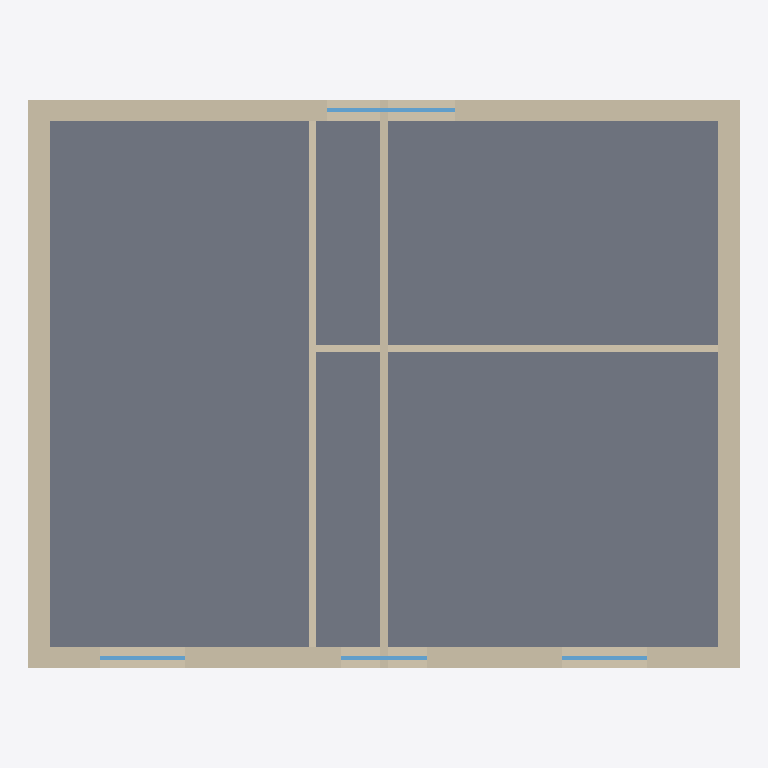
Plan cut of the same IFC building model at storey '1. Obergeschoss' (level 3.00 m, cut at 4.40 m), seen from above with north up, elements coloured by IFC class: 7 walls (beige), 4 windows (light blue), 1 slab (grey). Cut surfaces are drawn darker.
Extent 10.0 m × 8.0 m × 6.2 m (x, y, z). Storeys (2): Erdgeschoss at 0.00 m; 1. Obergeschoss at 3.00 m. Elements (23): 11 IfcWall, 8 IfcWindow, 3 IfcSlab, 1 IfcDoor.

HEADER;
FILE_DESCRIPTION(('ViewDefinition [ReferenceView_V1.2]'),'2;1');
FILE_NAME('example-house.ifc','2026-09-05T12:00:00',(''),(''),'Bauwerk','Bauwerk','');
FILE_SCHEMA(('IFC4'));
ENDSEC;
DATA;
#12=IFCPROJECT('3O6diTaPgNG7IL29$wWDUw',$,'Einfamilienhaus',$,$,$,$,(#10),#5);
#15=IFCSITE('2e2_BJSNyvQBKQtxtLp1WA',$,'Site',$,$,#14,$,$,.ELEMENT.,$,$,$,$,$);
#18=IFCBUILDING('2Tk7GGIakWLzKRo2hQnMV9',$,'Einfamilienhaus',$,$,#17,$,$,.ELEMENT.,$,$,$);
#23=IFCBUILDINGSTOREY('3A1JSB2SKF2kbJsf7dfShW',$,'Erdgeschoss',$,$,#22,$,$,.ELEMENT.,0.0);
#359=IFCBUILDINGSTOREY('30H35Od2VlL$S5iwQ33Lub',$,'1. Obergeschoss',$,$,#358,$,$,.ELEMENT.,3.0);
#593=IFCSLAB('3EgPujIFEJlWcOJDURcUIm',$,'Floor 1. Obergeschoss',$,$,#581,#592,$,.FLOOR.);
#508=IFCWALL('1Ttgf4pA1KWVI75LOLIW1J',$,'Wall 3',$,$,#497,#507,$,.SOLIDWALL.);
#372=IFCWALL('1Vtgrgog1HM$A74Z0NIWDv',$,'Wall 1',$,$,#361,#371,$,.SOLIDWALL.);
#491=IFCWALL('1WtgxzoQ1FoFE74yCMIW7c',$,'Wall 2',$,$,#480,#490,$,.SOLIDWALL.);
#559=IFCWALL('1UtglNow1IxlM75kaKIVx0',$,'Wall 4',$,$,#548,#558,$,.SOLIDWALL.);
#576=IFCWALL('1wAu29CmEjTDLHmYTYzbp2',$,'Interior wall 1',$,$,#565,#575,$,.PARTITIONING.);
#272=IFCWALL('2Rr9hmXR5_a$7IoNQD3oQH',$,'Interior wall 1',$,$,#261,#271,$,.PARTITIONING.);
#288=IFCWALL('2Q6lKQ$1c9Kul8kWocrnvr',$,'Interior wall 2',$,$,#277,#287,$,.PARTITIONING.);
#541=IFCWINDOW('3ctRPsMwEkyzfQn0GU3puX',$,'Window',$,$,#529,#540,$,1.4,1.8,.WINDOW.,$,$);
#439=IFCWINDOW('3mtSOqQQF4$T1Qj4OO3pIl',$,'Window',$,$,#427,#438,$,1.4,1.2,.WINDOW.,$,$);
#405=IFCWINDOW('3ntSV7QAF3Qj5QjTaN3pCS',$,'Window',$,$,#393,#404,$,1.4,1.2,.WINDOW.,$,$);
#473=IFCWINDOW('3dtRW9MgEjODjQnPST3poE',$,'Window',$,$,#461,#472,$,1.4,1.2,.WINDOW.,$,$);
ENDSEC;
